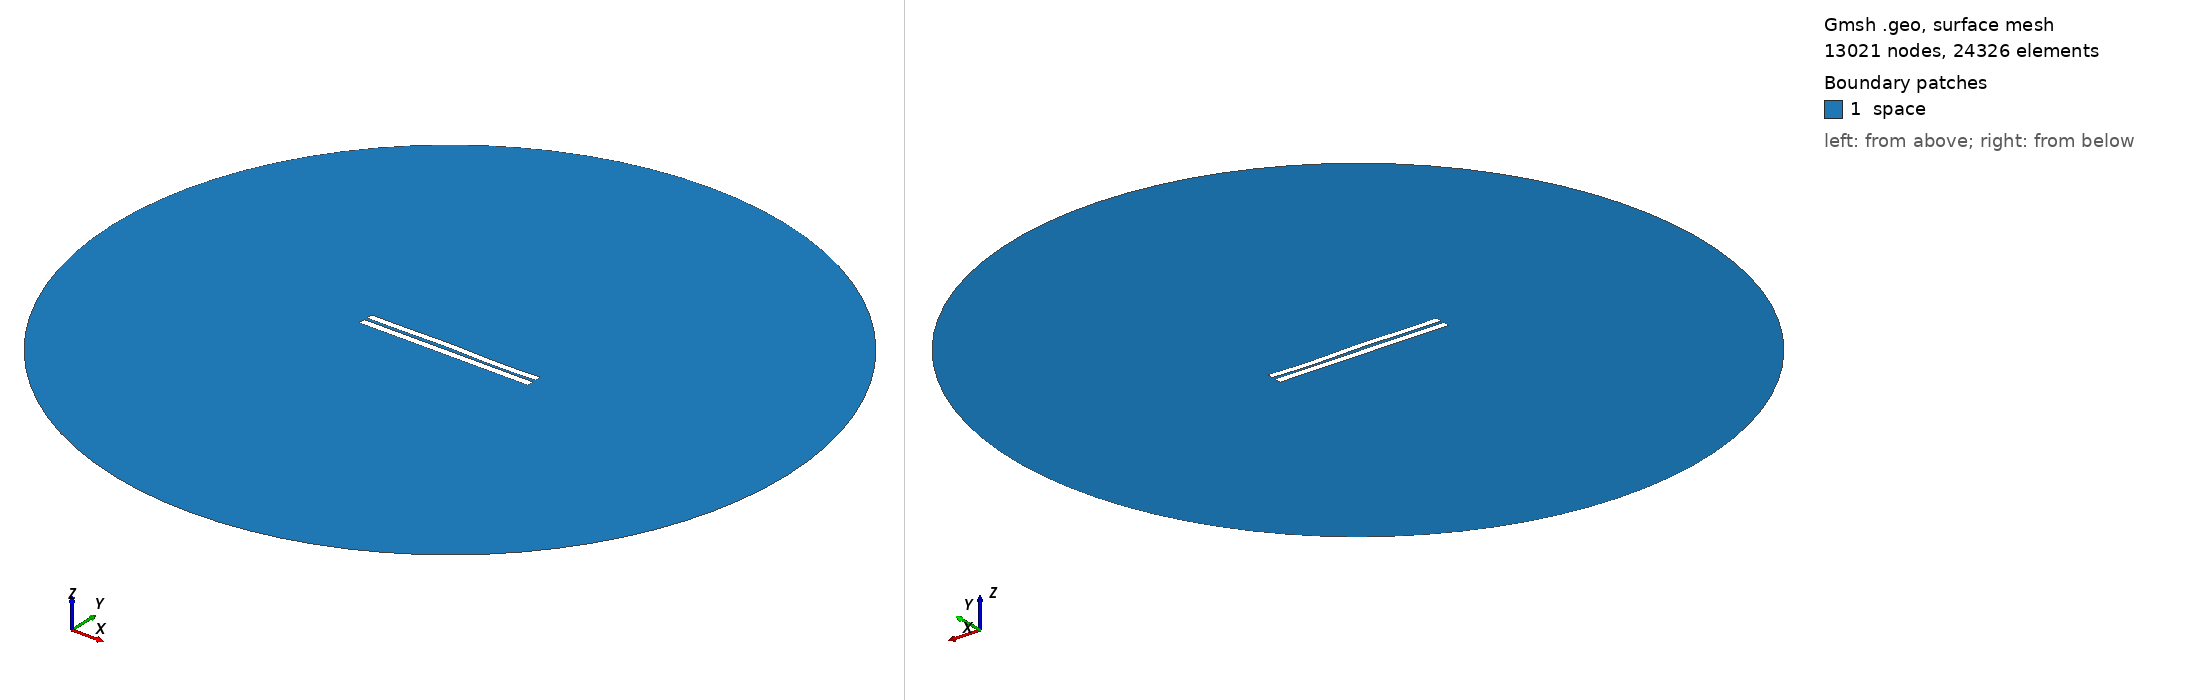

Gmsh geometry script, surface-meshed: 13021 nodes, 24326 surface elements. Boundary patches (legend numbers): 1 space. Left view from above one corner, right view from below the opposite corner. Legend entries are the model's physical surfaces. The drawing asked Gmsh for element sizes between 1% and 20% of the model's largest extent; the script's own settings can give other sizes.

=== 3846.geo (drawn) ===
//---------------------------------------
// Geometry kernel
//---------------------------------------

SetFactory("OpenCASCADE");



//---------------------------------------
// Parameters of the geometry
//---------------------------------------

// Overetch of the upper plate
overetch = 0.125;

// Distance between the plates
distance = 1.75;

// Discretization over the x axis (for the deformation)
nx = 50; 

// Length of the plate
L = 100 - overetch; 

// Number of modes
n = 4; 

// 1st mode coefficient
coeff(1) = -0.15;
beta(1) = 0.596864 * 3.1415926535 / L;

// 2nd mode coefficient
coeff(2) = 0.07499999999999998;
beta(2) = 1.49418 * 3.1415926535 / L;

// 3rd mode coefficient
coeff(3) = 0.15;
beta(3) = 2.50025 * 3.1415926535 / L;

// 4th mode coefficient
coeff(4) = -0.15;
beta(4) = 3.49999 * 3.1415926535 / L;



//---------------------------------------
// Upper plate (deformed rectangle)
//---------------------------------------

// Coordiantes of the upper plate
xmin = -50;
xmax = 50 - overetch;

// Height of the upper plate
yheight = 4 - 2 * overetch;

// Indexes of the points
UpperID[] = {};
LowerID[] = {};
LeftID[] = {};
RightID[] = {};

// Point index
p = 1;

// Horizontal edges
For i In {1:nx}
    x = xmin + (i-1)*(xmax - xmin)/(nx-1);

    y_bottom = distance / 2 + overetch;
    For j In {1:n}
        C = (Cosh(beta(j)*L) + Cos(beta(j)*L)) / (Sinh(beta(j)*L) + Sin(beta(j)*L));
        y_bottom  = y_bottom + coeff(j) * (Cosh(beta(j)*(x+50)) - Cos(beta(j)*(x+50)) - C * (Sinh(beta(j)*(x+50)) - Sin(beta(j)*(x+50))));
    EndFor

    y_top = y_bottom + yheight;

    Point(p) = {x, y_top, 0, 1.0};
    UpperID[i] = p;
    p = p + 1;

    Point(p) = {x, y_bottom, 0, 1.0};
    LowerID[i] = p;
    p = p + 1;
EndFor

// Create point lists
UpperPts[] = {}; LowerPts[] = {};
For i In {1:nx}
  UpperPts[] += {UpperID[i]};
  LowerPts[] += {LowerID[i]};
EndFor

// Build splines
Spline(1) = {UpperPts[]};
Spline(2) = {LowerPts[]};
Line(3) = {LowerPts[nx-1], UpperPts[nx-1]};
Line(4) = {LowerPts[0], UpperPts[0]};

// Build the plane surface
Curve Loop(1) = {2, 3, -1, -4};
Plane Surface(1) = {1};



//---------------------------------------
// Lower plate (rectangle)
//---------------------------------------

// Vertices
Point(1001) = {-50, -1, 0, 1.0};
Point(1002) = { 50, -1, 0, 1.0};
Point(1003) = { 50,  -5, 0, 1.0};
Point(1004) = {-50,  -5, 0, 1.0};

// Edges
Line(5) = {1001, 1002};
Line(6) = {1002, 1003};
Line(7) = {1003, 1004};
Line(8) = {1004, 1001};

// Plane surface
Line Loop(2) = {5, 6, 7, 8};
Plane Surface(2) = {2}; 



//---------------------------------------
// Outer (fictious) boundary
//---------------------------------------

// Points
Point(1005) = {0, 0, 0};       // Center
Point(1006) = {200, 0, 0};     // Start point
Point(1007) = {0, 200, 0};     // 90 degrees
Point(1008) = {-200, 0, 0};    // 180 degrees
Point(1009) = {0, -200, 0};    // 270 degrees

// Circle arcs (each needs start, center, end)
Circle(9) = {1006, 1005, 1007};
Circle(10) = {1007, 1005, 1008};
Circle(11) = {1008, 1005, 1009};
Circle(12) = {1009, 1005, 1006};

// Plane surface for the entire domain
Curve Loop(3) = {9, 10, 11, 12};
Surface(3) = {3};

// Subtract the plates from the whole domain to obtain the actual domain where we want to solve the equations
BooleanDifference{ Surface{3}; Delete; }{ Surface{1}; Surface{2}; Delete; }




//---------------------------------------
// Transfinite Lines/Curves
//---------------------------------------

// Set the number of points on the boundaries
r = 7;

// Plates
Transfinite Curve {1, 2} = 50*r Using Progression 1;
Transfinite Curve {3, 4} = 2*r Using Progression 1;
Transfinite Line {5, 7} = 50*r Using Progression 1;
Transfinite Line {6, 8} = 2*r Using Progression 1;

// Outer boundary
Transfinite Line {9, 10, 11, 12} = 20 Using Progression 1;



//---------------------------------------
// Physical groups
//---------------------------------------                

// Physical curves (boundaries)
Physical Line("force_segment", 10) = {2};
Physical Line("upper_plate", 11) = {1, 3, 4};
Physical Line("lower_plate", 12) = {5, 6, 7, 8};
Physical Line("boundary", 20) = {9, 10, 11, 12};

// Physical Surfaces
Physical Surface("space", 30) = {3};



//---------------------------------------
// 6. Generate the Mesh
//---------------------------------------

// 2D mesh generation
Mesh 2;
